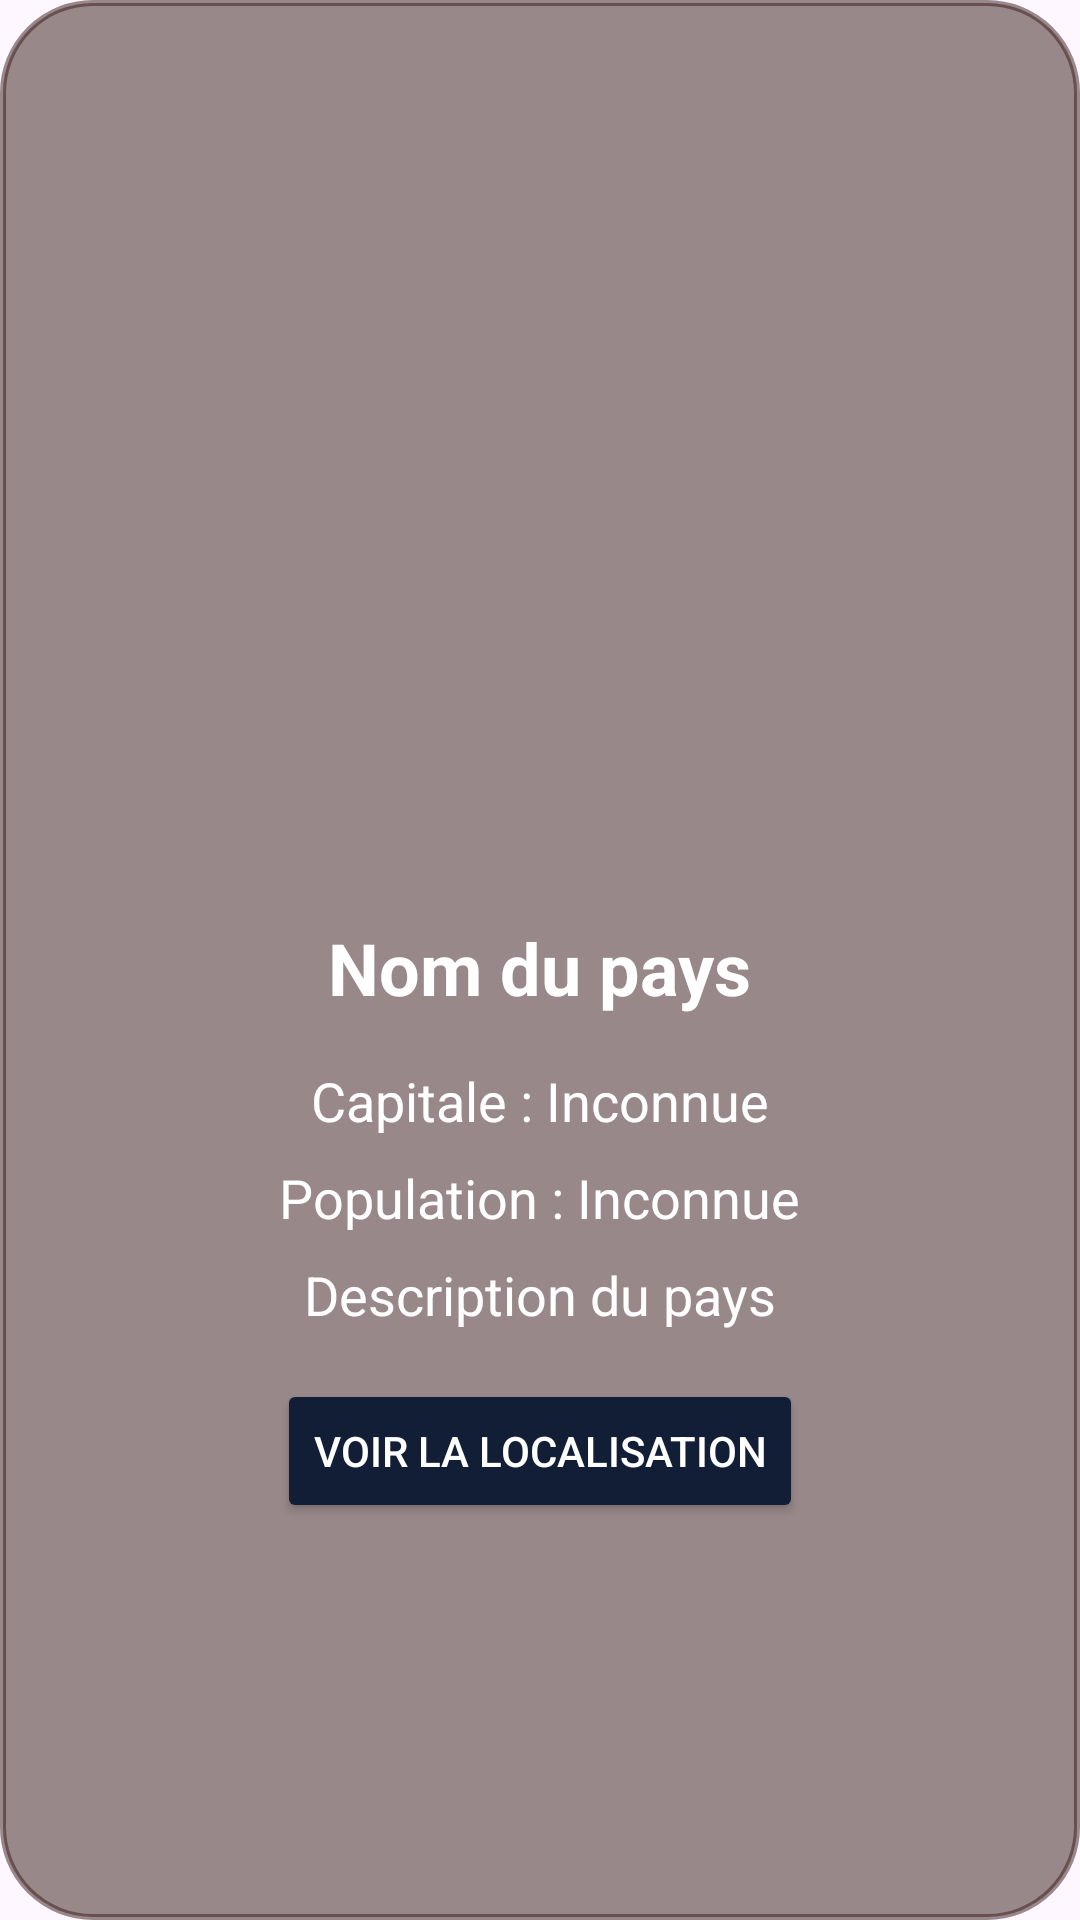

This screen was rendered from an Android layout file. Write that file and the resources it references.
<!-- AndroidManifest.xml: application theme Theme.TP2Partie21 -->
<!-- res/layout/fragment_detail.xml -->
<?xml version="1.0" encoding="utf-8"?>
<FrameLayout
    xmlns:android="http://schemas.android.com/apk/res/android"
    xmlns:app="http://schemas.android.com/apk/res-auto"
    xmlns:tools="http://schemas.android.com/tools"
    android:layout_width="match_parent"
    android:layout_height="match_parent"
    tools:context=".DetailActivity">

    
    <ImageView
        android:layout_width="match_parent"
        android:layout_height="match_parent"
        android:src="@drawable/ic_fragement"
        android:scaleType="centerCrop"/>

    
    <LinearLayout
        android:layout_width="match_parent"
        android:layout_height="match_parent"
        android:orientation="vertical"
        android:gravity="center"
        android:padding="24dp"
        android:background="@drawable/lavender_border"
        android:backgroundTint="#80361B16">

        
        <ImageView
            android:id="@+id/detailFlag"
            android:layout_width="150dp"
            android:layout_height="150dp"
            android:contentDescription="@string/country_flag"
            android:scaleType="centerCrop"
            android:layout_marginBottom="24dp"/>

        
        <TextView
            android:id="@+id/detailName"
            android:layout_width="wrap_content"
            android:layout_height="wrap_content"
            android:textSize="24sp"
            android:textStyle="bold"
            android:textColor="@android:color/white"
            android:layout_marginBottom="16dp"
            android:text="Nom du pays"/>

        
        <TextView
            android:id="@+id/detailCapital"
            android:layout_width="wrap_content"
            android:layout_height="wrap_content"
            android:textSize="18sp"
            android:textColor="@android:color/white"
            android:layout_marginBottom="8dp"
            android:text="Capitale : Inconnue"/>

        
        <TextView
            android:id="@+id/detailPopulation"
            android:layout_width="wrap_content"
            android:layout_height="wrap_content"
            android:textSize="18sp"
            android:textColor="@android:color/white"
            android:layout_marginBottom="8dp"
            android:text="Population : Inconnue"/>
        
        <TextView
            android:id="@+id/detailDescription"
            android:layout_width="wrap_content"
            android:layout_height="wrap_content"
            android:textSize="18sp"
            android:textColor="@android:color/white"
            android:layout_marginBottom="16dp"
            android:text="Description du pays"/>

        
        <Button
            android:id="@+id/btnShowLocation"
            android:layout_width="wrap_content"
            android:layout_height="wrap_content"
            android:text="Voir la localisation"
            android:textColor="@android:color/white"
            android:backgroundTint="@color/purple_500"/>
    </LinearLayout>

</FrameLayout>
<!-- resources referenced by this layout -->
<resources>
  <color name="purple_500">#111E35</color>
  <!-- drawable lavender_border (drawable) -->
  <?xml version="1.0" encoding="utf-8"?>
  <shape xmlns:android="http://schemas.android.com/apk/res/android"
  android:shape="rectangle">
  
      <stroke
          android:width="2dp"
          android:color="@color/kobicha" />
      <corners
          android:radius="30dp"/>
  </shape>
  <string name="country_flag">Drapeau du pays</string>
  <style name="Theme.TP2Partie21" parent="Base.Theme.TP2Partie21" />
  <color name="kobicha">#59310D</color>
  <style name="Base.Theme.TP2Partie21" parent="Theme.Material3.DayNight.NoActionBar">
          
          <item name="colorPrimary">@color/kobicha</item>
      </style>
</resources>
